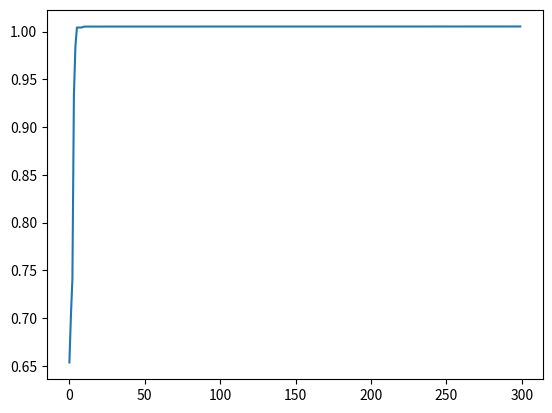

Generate this figure with matplotlib:
# -*- coding:utf-8 -*- 原始 看不懂
import numpy as np
import matplotlib.pyplot as plt
import math
def getweight():
    # 惯性权重
    weight = 1
    return weight

def getlearningrate():
    # 分别是粒子的个体和社会的学习因子，也称为加速常数
    lr = (0.49445,1.49445)
    return lr

def getmaxgen():
    # 最大迭代次数
    maxgen = 300
    return maxgen

def getsizepop():
    # 种群规模
    sizepop = 50
    return sizepop

def getrangepop():
    # 粒子的位置的范围限制,x、y方向的限制相同
    rangepop = (-2*math.pi , 2*math.pi)
    #rangepop = (-2,2)
    return rangepop

def getrangespeed():
    # 粒子的速度范围限制
    rangespeed = (-0.5,0.5)
    return rangespeed

def func(x):
    # x输入粒子位置
    # y 粒子适应度值
    if (x[0]==0)&(x[1]==0):
        y = np.exp((np.cos(2*np.pi*x[0])+np.cos(2*np.pi*x[1]))/2)-2.71289
    else:
        y = np.sin(np.sqrt(x[0]**2+x[1]**2))/np.sqrt(x[0]**2+x[1]**2)+np.exp((np.cos(2*np.pi*x[0])+np.cos(2*np.pi*x[1]))/2)-2.71289
    return y

def initpopvfit(sizepop):
    pop = np.zeros((sizepop,2))
    v = np.zeros((sizepop,2))

    fitness = np.zeros(sizepop)

    for i in range(sizepop):
        pop[i] = [(np.random.rand()-0.5)*rangepop[0]*2,(np.random.rand()-0.5)*rangepop[1]*2]
        v[i] = [(np.random.rand()-0.5)*rangepop[0]*2,(np.random.rand()-0.5)*rangepop[1]*2]
        fitness[i] = func(pop[i])
    return pop,v,fitness

def getinitbest(fitness,pop):
    # 群体最优的粒子位置及其适应度值
    gbestpop,gbestfitness = pop[fitness.argmax()].copy(),fitness.max()
    #个体最优的粒子位置及其适应度值,使用copy()使得对pop的改变不影响pbestpop，pbestfitness类似
    pbestpop,pbestfitness = pop.copy(),fitness.copy()

    return gbestpop,gbestfitness,pbestpop,pbestfitness  

w = getweight()
lr = getlearningrate()
maxgen = getmaxgen()
sizepop = getsizepop()
rangepop = getrangepop()
rangespeed = getrangespeed()

pop,v,fitness = initpopvfit(sizepop)
gbestpop,gbestfitness,pbestpop,pbestfitness = getinitbest(fitness,pop)

result = np.zeros(maxgen)
for i in range(maxgen):
        t=0.5
        #速度更新
        for j in range(sizepop):
            v[j] += lr[0]*np.random.rand()*(pbestpop[j]-pop[j])+lr[1]*np.random.rand()*(gbestpop-pop[j])
        v[v<rangespeed[0]] = rangespeed[0]
        v[v>rangespeed[1]] = rangespeed[1]

        #粒子位置更新
        for j in range(sizepop):
            #pop[j] += 0.5*v[j]
            pop[j] = t*(0.5*v[j])+(1-t)*pop[j]
        pop[pop<rangepop[0]] = rangepop[0]
        pop[pop>rangepop[1]] = rangepop[1]

        #适应度更新
        for j in range(sizepop):
            fitness[j] = func(pop[j])

        for j in range(sizepop):
            if fitness[j] > pbestfitness[j]:
                pbestfitness[j] = fitness[j]
                pbestpop[j] = pop[j].copy()

        if pbestfitness.max() > gbestfitness :
            gbestfitness = pbestfitness.max()
            gbestpop = pop[pbestfitness.argmax()].copy()

        result[i] = gbestfitness


plt.plot(result)
plt.show()